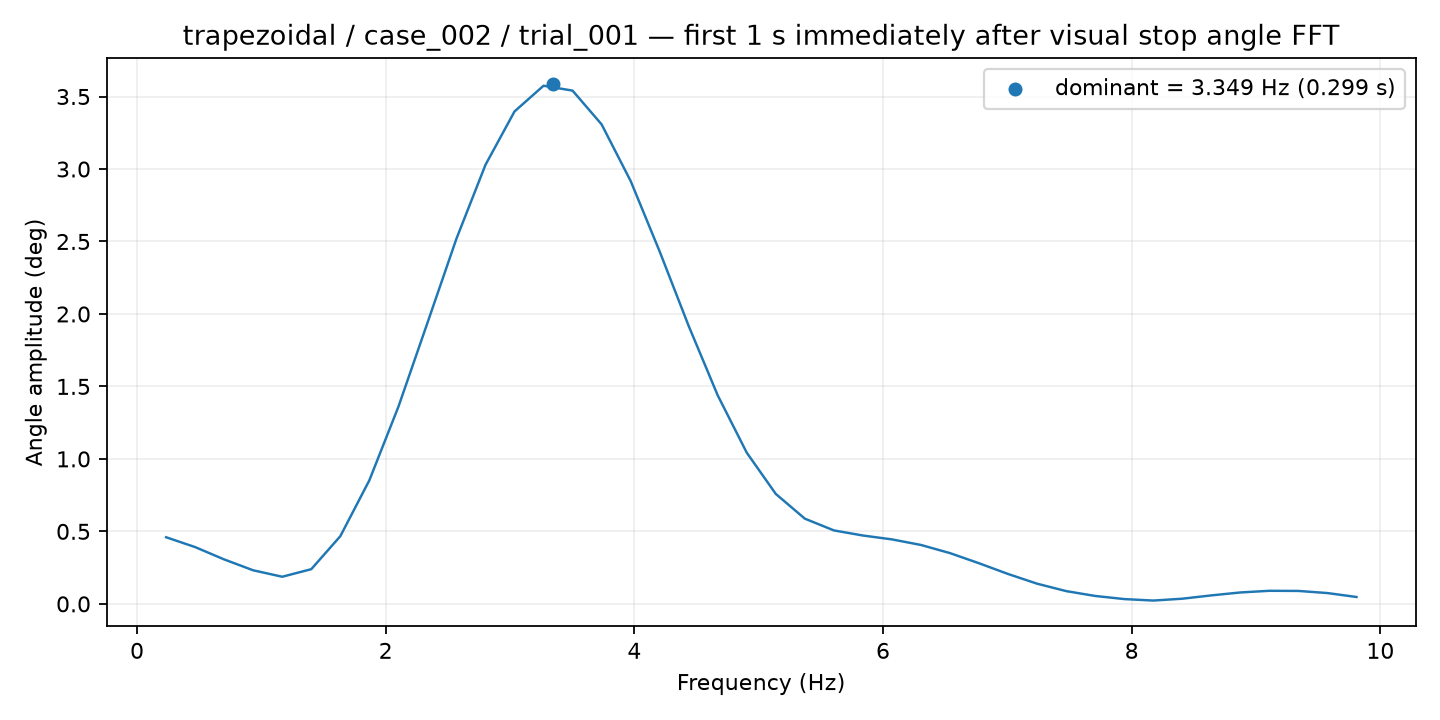

The data file committed next to this chart (first rows):
frequency_hz, amplitude_deg
0.2335, 0.4595
0.4671, 0.3916
0.7006, 0.3064
0.9341, 0.2315
1.168, 0.187
1.401, 0.2393
1.635, 0.4667
1.868, 0.852
2.102, 1.359
2.335, 1.938
2.569, 2.519
2.802, 3.029
3.036, 3.397
3.269, 3.574
3.503, 3.541
3.736, 3.308
3.97, 2.917
4.203, 2.431
4.437, 1.917
4.671, 1.438
4.904, 1.043
5.138, 0.7582
5.371, 0.5878
5.605, 0.5067
5.838, 0.4715
6.072, 0.4448
6.305, 0.4063
6.539, 0.3501
6.772, 0.2801
7.006, 0.206
7.239, 0.1391
7.473, 0.08799
7.706, 0.05447
7.94, 0.03299
8.173, 0.0227
8.407, 0.03552
8.64, 0.05836
8.874, 0.07861
9.107, 0.0901
9.341, 0.08913
9.575, 0.07444
9.808, 0.04732
